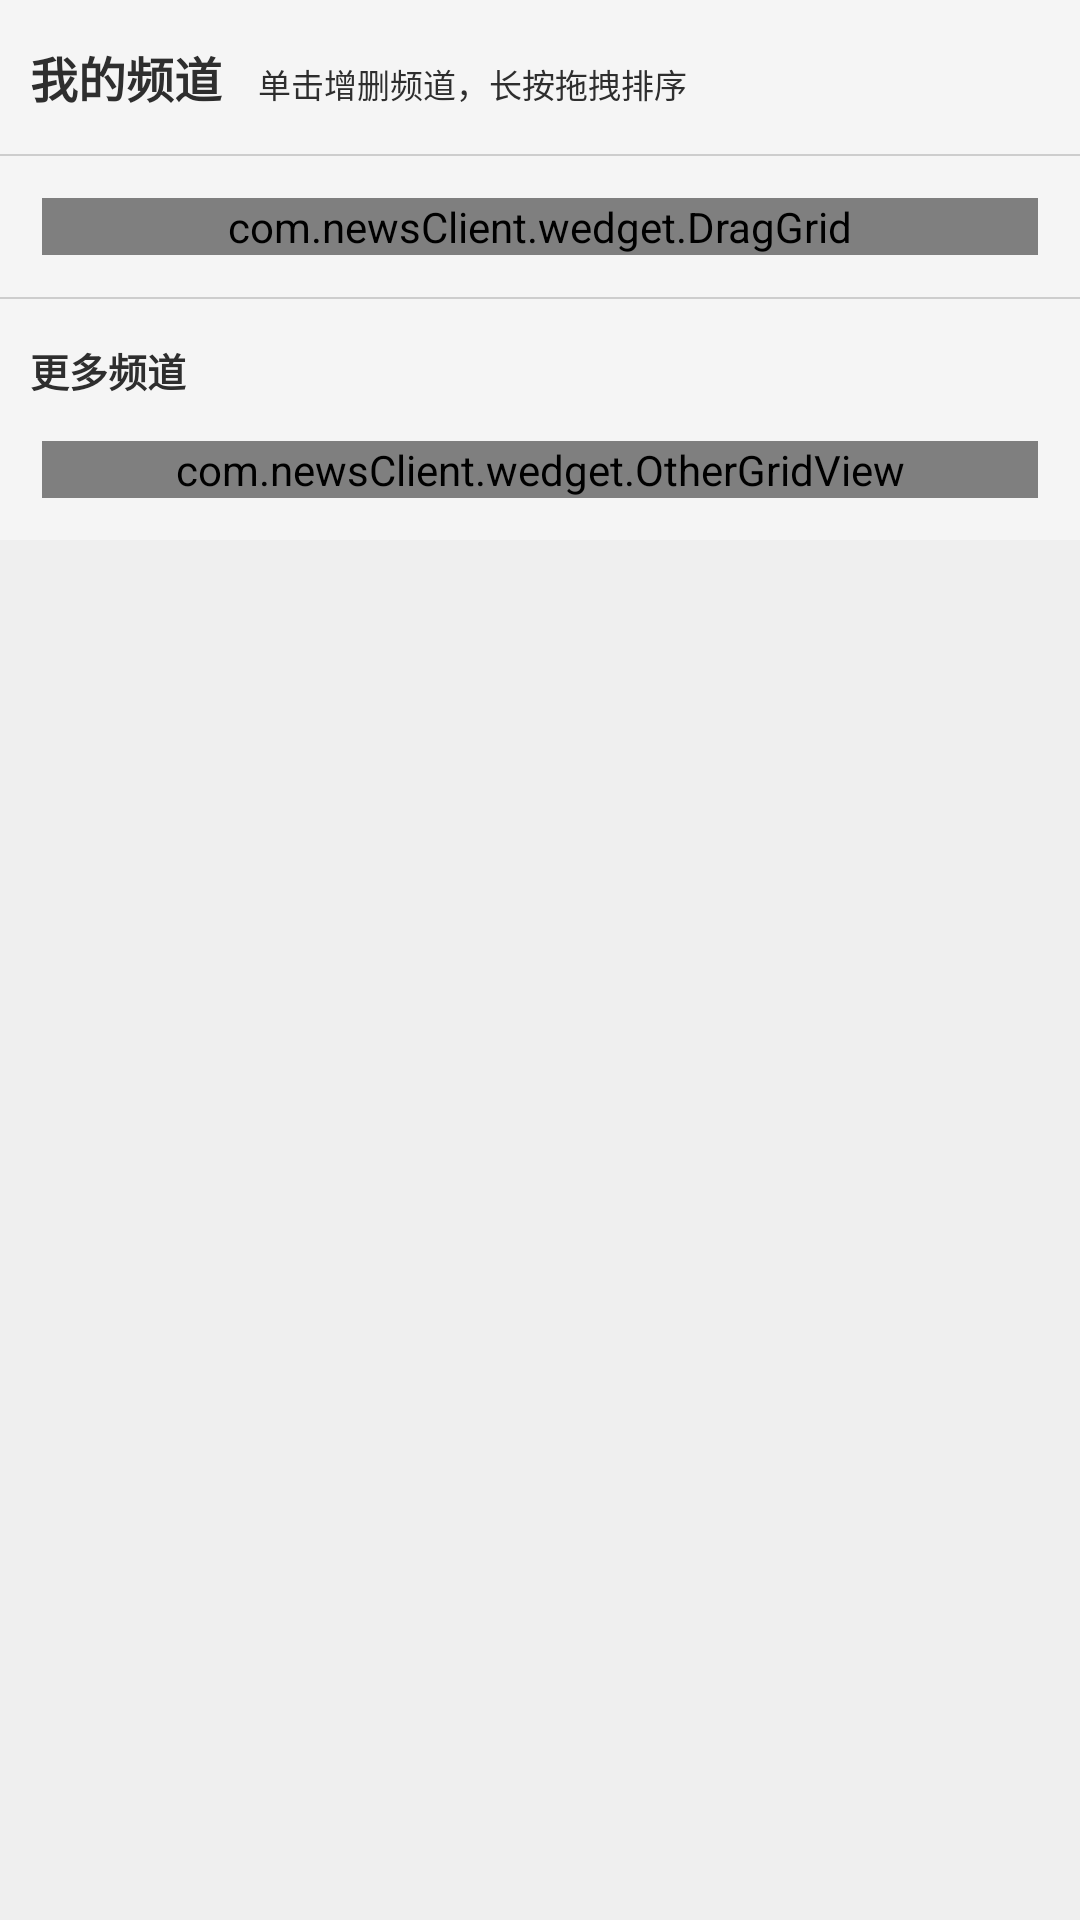

Layout XML and referenced resources for this Android screen:
<!-- AndroidManifest.xml: application theme android:Theme.NoTitleBar -->
<!-- res/layout/channel.xml -->
<?xml version="1.0" encoding="utf-8"?>
<RelativeLayout xmlns:android="http://schemas.android.com/apk/res/android"
    android:id="@+id/root_view"
    android:layout_width="fill_parent"
    android:layout_height="fill_parent"
    android:background="@color/subscribe_activity_bg" >

   

    
    <ScrollView
        android:layout_width="fill_parent"
        android:layout_height="fill_parent"
         >

        <LinearLayout
            android:id="@+id/subscribe_main_layout"
            android:layout_width="fill_parent"
            android:layout_height="wrap_content"
            android:background="@color/subscribe_bg"
            android:orientation="vertical"
            android:paddingBottom="14.0dip" >

            <LinearLayout
                android:layout_width="fill_parent"
                android:layout_height="wrap_content"
                android:layout_marginLeft="10.0dip"
                android:layout_marginTop="14.0dip"
                android:gravity="bottom"
                android:orientation="horizontal" >

                <TextView
                    android:id="@+id/my_category_text"
                    style="@style/subscribe_my_tip_text"
                    android:text="@string/subscribe_my_category" />

                <TextView
                    android:id="@+id/my_category_tip_text"
                    android:layout_width="wrap_content"
                    android:layout_height="wrap_content"
                    android:layout_marginLeft="12.0dip"
                    android:text="@string/subscribe_manager_category_info_2"
                    android:textColor="@color/subscribe_tip_text"
                    android:textSize="11.0sp" />
            </LinearLayout>

            <View
                android:id="@+id/seperate_line"
                style="@style/subscribe_seperate_line" />

            <com.newsClient.wedget.DragGrid
                android:id="@+id/userGridView"
                android:layout_width="fill_parent"
                android:layout_height="wrap_content"
                android:layout_marginLeft="14dip"
                android:layout_marginRight="14dip"
                android:gravity="center"
                android:horizontalSpacing="14dip"
                android:listSelector="@android:color/transparent"
                android:numColumns="4"
                android:scrollbars="vertical"
                android:stretchMode="columnWidth"
                android:verticalSpacing="14.0px" />

            <View
                android:id="@+id/seperate_line2"
                style="@style/subscribe_seperate_line" />

            <TextView
                android:id="@+id/more_category_text"
                style="@style/subscribe_my_tip_text"
                android:textSize="13sp"
                android:layout_marginBottom="14.0dip"
                android:layout_marginLeft="10.0dip"
                android:text="@string/subscribe_more_category" />

            <com.newsClient.wedget.OtherGridView
                android:id="@+id/otherGridView"
                android:layout_width="fill_parent"
                android:layout_height="wrap_content"
                android:layout_marginLeft="14dip"
                android:layout_marginRight="14dip"
                android:gravity="center"
                android:horizontalSpacing="14dip"
                android:listSelector="@android:color/transparent"
                android:numColumns="4"
                android:scrollbars="vertical"
                android:stretchMode="columnWidth"
                android:verticalSpacing="14.0px" />
        </LinearLayout>
    </ScrollView>

    <include
        android:id="@+id/category_layout"
        layout="@layout/channel_list_item"
        android:visibility="gone" />

</RelativeLayout>
<!-- res/layout/channel_list_item.xml (included above) -->
<?xml version="1.0" encoding="utf-8"?>
<RelativeLayout xmlns:android="http://schemas.android.com/apk/res/android"
    android:id="@+id/rl_subscribe"
    android:layout_width="wrap_content"
    android:layout_height="wrap_content"
    android:minHeight="38.0dip"
    android:minWidth="72.0dip" >

    <TextView
        android:id="@+id/text_item"
        android:layout_width="wrap_content"
        android:layout_height="wrap_content"
        android:layout_centerInParent="true"
        android:background="@drawable/subscribe_item_bg"
        android:gravity="center"
        android:minHeight="38.0dip"
        android:minWidth="72.0dip"
        android:textColor="@color/white"
        android:textSize="14.0sp" />
    

    <ImageView
        android:id="@+id/icon_new"
        android:layout_width="wrap_content"
        android:layout_height="wrap_content"
        android:src="@drawable/channel_new"
        android:visibility="gone" />

</RelativeLayout>
<!-- resources referenced by this layout -->
<resources>
  <color name="subscribe_activity_bg">#ffefefef</color>
  <color name="subscribe_bg">#fff5f5f5</color>
  <color name="subscribe_tip_text">#ff2e2e2e</color>
  <color name="white">#FFFFFF</color>
  <string name="subscribe_manager_category_info_2">单击增删频道，长按拖拽排序</string>
  <string name="subscribe_more_category">更多频道</string>
  <string name="subscribe_my_category">我的频道</string>
  <style name="subscribe_my_tip_text">
          <item name="android:textSize">16.0sp</item>
          <item name="android:textStyle">bold</item>
          <item name="android:textColor">@color/subscribe_tip_text</item>
          <item name="android:layout_width">wrap_content</item>
          <item name="android:layout_height">wrap_content</item>
      </style>
  <style name="subscribe_seperate_line">
          <item name="android:background">@color/subscribe_seperate_line</item>
          <item name="android:layout_width">fill_parent</item>
          <item name="android:layout_height">0.5dip</item>
          <item name="android:layout_marginTop">14.0dip</item>
          <item name="android:layout_marginBottom">14.0dip</item>
      </style>
  <color name="subscribe_seperate_line">#ffcdcdcd</color>
</resources>
